Run: headless pygame with SDL's dummy video driver; simulated clock (each Clock.tick advances the game by its frame time, no real sleeping); random seed 0; keys injected as events and as key.get_pressed() state; mouse plan: one left click at the window centre at the start of phase 2, then a move to the lower-right quarter at the start of phase 3.
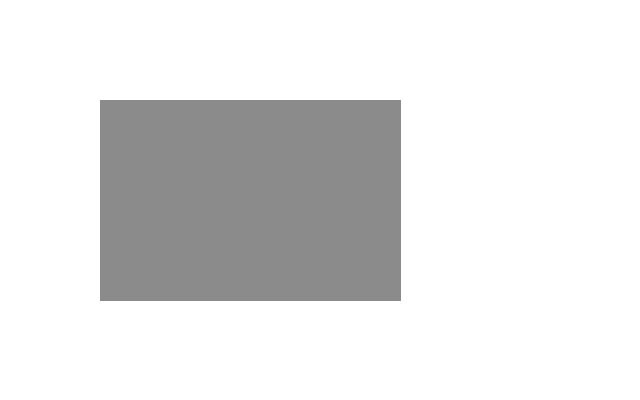
Frame 1 of 4 · flips 1–60 · no input
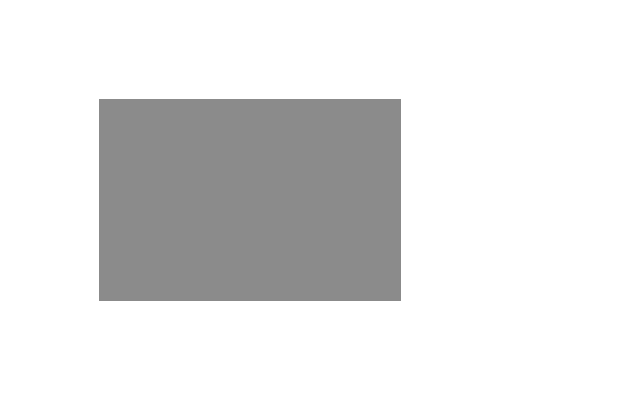
Frame 2 of 4 · flips 61–180 · clicked the window centre · tapped SPACE, RETURN · held RIGHT (→), D
Frame 3 of 4 · flips 181–300 · moved the mouse to the lower-right quarter · held DOWN (↓), S · screen unchanged from frame 2, image omitted
Frame 4 of 4 · flips 301–420 · held LEFT (←), A, UP (↑), W · screen unchanged from frame 3, image omitted

The pygame program that drew these frames:

import pygame, sys, math, random, time
from pygame.locals import*

pygame.init()
FPS = 60
fpsClock = pygame.time.Clock()
#set up window
scale = .5
windowX, windowY = int(1280*scale),int(800*scale)
WXh,WYh = windowX//2, windowY//2
DISPLAYSURF = pygame.display.set_mode((windowX,windowY),DOUBLEBUF)
flags=DISPLAYSURF.get_flags()
pygame.display.set_caption('Game')

#set up colors

BLACK = ( 0, 0, 0)
WHITE = (255, 255, 255)
GREEN = (0,200,0)
BROWN = (100,100,0)
RED = (200,0,0)
BLUE = (0,0,200)

'''
 _______ _       _______ _______ _______ _______ _______ 
(  ____ ( \     (  ___  (  ____ (  ____ (  ____ (  ____ \
| (    \| (     | (   ) | (    \| (    \| (    \| (    \/
| |     | |     | (___) | (_____| (_____| (__   | (_____ 
| |     | |     |  ___  (_____  (_____  |  __)  (_____  )
| |     | |     | (   ) |     ) |     ) | (           ) |
| (____/| (____/| )   ( /\____) /\____) | (____//\____) |
(_______(_______|/     \\_______\_______(_______\_______)
                                                         
'''

class Game():
     def __init__(self,name):
          self.name = name
          self.mpos = (0,0)
          self.lmb = False
          self.keys = False
          self.time = 0
     def update(self, fpsClock):
          if self.time < 1200: self.time += 1
          else: self.time  =0
          if self.time%60==0: pygame.display.set_caption(self.name+' | '+str(int(fpsClock.get_fps()))+' FPS')
          self.mpos = pygame.mouse.get_pos()
          self.lmb = pygame.mouse.get_pressed()[0]
          self.keys = pygame.key.get_pressed()
          
class Vector2(object):
     def __init__(self, x=0.0, y=0.0):
          self.x = x
          self.y = y
     def __str__(self):
          return "(%s, %s)"%(self.x, self.y)
     @classmethod
     def from_points(cls, P1, P2):
          return cls( P2[0] - P1[0], P2[1] - P1[1] )
     def get_magnitude(self):
          return math.sqrt( self.x**2 + self.y**2 )
     def normalize(self):
          magnitude = self.get_magnitude()
          self.x /= magnitude
          self.y /= magnitude
     def __add__(self, rhs):
          if isinstance(rhs, Vector2):
               return Vector2(self.x + rhs.x, self.y + rhs.y)
          else:
               return Vector2(self.x + rhs[0], self.y + rhs[1])
     def __sub__(self, rhs):
          if isinstance(rhs, Vector2):
               return Vector2(self.x - rhs.x, self.y - rhs.y)
          else:
               return Vector2(self.x - rhs[0], self.y - rhs[1])
     def __neg__(self, rhs):
          return Vector2(-self.x, -self.y)
     def __mul__(self, scalar):
          return Vector2(self.x * scalar, self.y * scalar)
     def __truediv__(self, scalar):
          return Vector2(self.x / scalar, self.y / scalar)
     def get_tuple(self):
          return (self.x, self.y)



class MouldSquare():
     def __init__(self, pos = Vector2(100,100), resolution = Vector2(36,24), size = Vector2(300,200)):
          self.pos = pos
          self.res = resolution
          self.size = size
          self.points = []
          self.makePoints()
     def makePoints(self):
          w = self.size.x / self.res.x
          h = self.size.y / self.res.y
          for i in range(self.res.y + 1):
               self.points.append([])
               for j in range(self.res.x + 1):
                    x = self.pos.x + j * w
                    y = self.pos.y + i * h
                    self.points[-1].append(ProtoMaterial(Vector2(x,y)))
     def draw(self, mode = 1):
          if mode == 1:
               for row in range(len(self.points)-1):
                    for col in range(len(self.points[row])-1):
                         pygame.draw.polygon(DISPLAYSURF, self.get_color(row,col), (
                                   self.points[row][col].pos.get_tuple(),
                                   self.points[row + 1][col].pos.get_tuple(),
                                   self.points[row + 1][col + 1].pos.get_tuple(),
                                   self.points[row][col + 1].pos.get_tuple(),
                              ))
##          elif mode == 2:
##               for col in range(len(self.points[0])-1):
##                    pygame.draw.line(DISPLAYSURF,BLACK,self.points[0][col].get_tuple()
##                                     ,self.points[0][col + 1].get_tuple())
##                    pygame.draw.line(DISPLAYSURF,BLACK,self.points[self.res.y][col].get_tuple()
##                                     ,self.points[self.res.y][col + 1].get_tuple())
##               for row in range(len(self.points)-1):
##                    pygame.draw.line(DISPLAYSURF,BLACK,self.points[row][0].get_tuple()
##                                     ,self.points[row+1][0].get_tuple())
##                    pygame.draw.line(DISPLAYSURF,BLACK,self.points[row][self.res.x].get_tuple()
##                                     ,self.points[row+1][self.res.x].get_tuple())
     def update(self):
          for row in range(len(self.points)):
               for col in range(len(self.points[row])):
                    if self.points[row][col].temp > 273: self.points[row][col].temp -= (self.points[row][col].temp-273)*.001
                    elif self.points[row][col].temp < 273: self.points[row][col].temp -= (self.points[row][col].temp-273)*.001
                    if self.points[row][col].temp < 273 < 1: self.points[row][col].temp  = 1
                    if self.points[row][col].pos.y < 20: self.points[row][col].pos.y = 20
                    if self.points[row][col].pos.y > windowY - 20: self.points[row][col].pos.y = windowY - 20
                    if self.points[row][col].pos.x < 20: self.points[row][col].pos.x = 20
                    if self.points[row][col].pos.x > windowX - 20: self.points[row][col].pos.x = windowX - 20
     def get_color(self,row, col):
          n = (self.points[row][col].temp + self.points[row+1][col].temp +\
              self.points[row+1][col+1].temp + self.points[row][col+1].temp)/4
          if n > 500: n = 500
          elif n < 0: n = 0
          c = n/500*255
          return (c,c,c)
               
          
                    
                    
class ProtoMaterial():
     def __init__(self, pos = Vector2(), temp = 273):
          self.pos = pos
          self.temp = temp
     
               
                  


'''        
 _______         _       _______________________________ _       _______ 
(  ____ |\     /( (    /(  ____ \__   __\__   __(  ___  ( (    /(  ____ \
| (    \| )   ( |  \  ( | (    \/  ) (     ) (  | (   ) |  \  ( | (    \/
| (__   | |   | |   \ | | |        | |     | |  | |   | |   \ | | (_____ 
|  __)  | |   | | (\ \) | |        | |     | |  | |   | | (\ \) (_____  )
| (     | |   | | | \   | |        | |     | |  | |   | | | \   |     ) |
| )     | (___) | )  \  | (____/\  | |  ___) (__| (___) | )  \  /\____) |
|/      (_______|/    )_(_______/  )_(  \_______(_______|/    )_\_______)
                                                                         
'''

def hammer(size, pointList, heat = False, cool = False):
     m = Vector2(G.mpos[0],G.mpos[1])
     for row in range(len(pointList)):
          for col in range(len(pointList[row])):
               dp = pointList[row][col].pos-m
               dmag = dp.get_magnitude()
               if dmag == 0: dmag = 0.001
               if heat:
                    pointList[row][col].temp += 100/(dmag)
               elif cool:
                    pointList[row][col].temp -= 100/(dmag)
               else:
                    pointList[row][col].pos += dp*(900/(dmag*900000000/(pointList[row][col].temp*100)))

G = Game('Moulder')
def main():
     global flags
     m = MouldSquare()



     
     
     while True: ##main game loop
          G.update(fpsClock)
          if G.lmb:
               hammer(50, m.points)

          elif G.keys[K_SPACE]:
               hammer(50, m.points, True)
          elif G.keys[K_c]:
               hammer(50, m.points, cool = True)
          m.update()
          DISPLAYSURF.fill(WHITE)
          m.draw()
          for event in pygame.event.get():
               if event.type == KEYDOWN:
                    if event.key == K_SPACE:
                         pass
                    if event.key == K_ESCAPE:
                         pygame.quit()
                         sys.exit()
                    if event.key == K_f:
                         if flags&FULLSCREEN == False:
                              flags |= FULLSCREEN
                              pygame.display.set_mode((windowX,windowY), flags)
                         else:
                              flags ^= FULLSCREEN
                              pygame.display.set_mode((windowX,windowY), flags)
               if event.type == MOUSEBUTTONDOWN:
                    if event.button == 1: #LMB
                         pass
               if event.type == QUIT:
                    pygame.quit()
                    sys.exit()
          pygame.display.update()
          fpsClock.tick(FPS)


if __name__ == '__main__':
     main()
